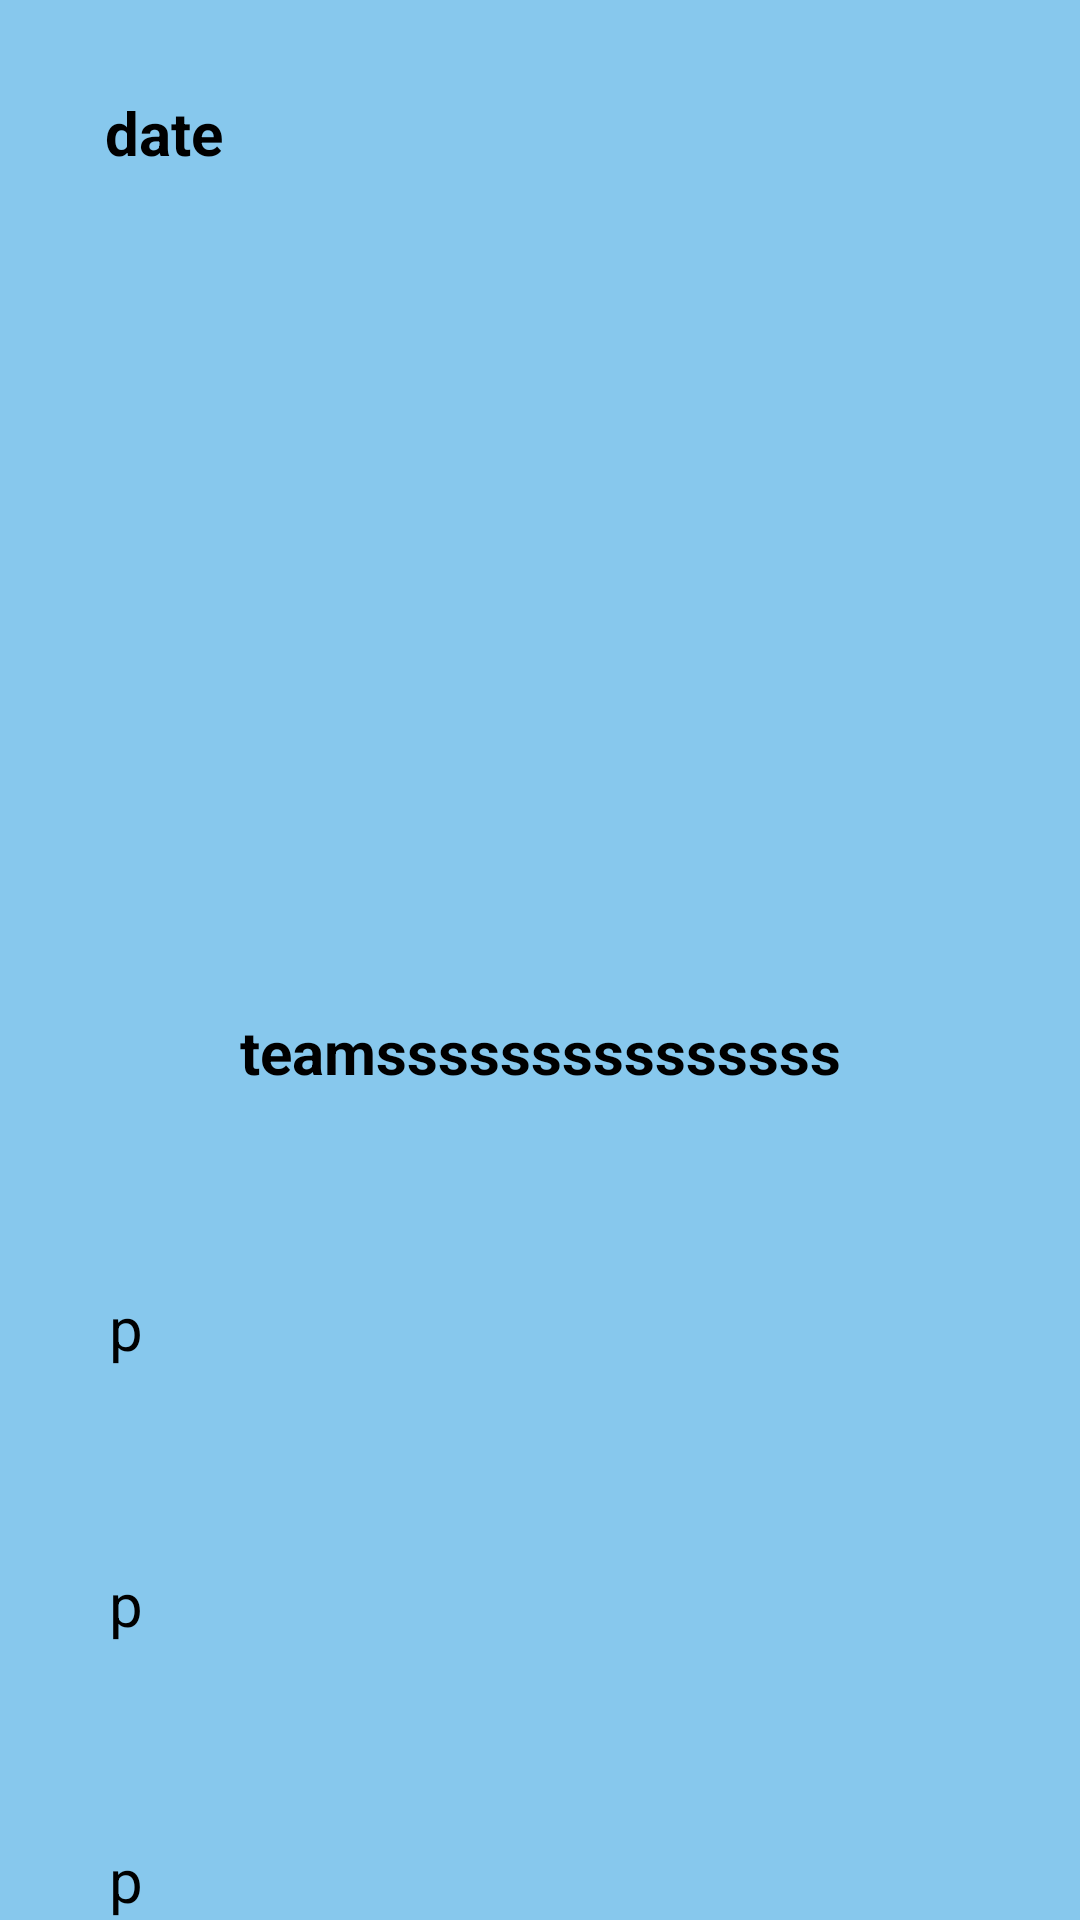

This screen was rendered from an Android layout file. Write that file and the resources it references.
<!-- AndroidManifest.xml: application theme Theme.FootballPredictioner -->
<!-- res/layout/single_prediction_row.xml -->
<?xml version="1.0" encoding="utf-8"?>
<androidx.constraintlayout.widget.ConstraintLayout xmlns:android="http://schemas.android.com/apk/res/android"
    xmlns:app="http://schemas.android.com/apk/res-auto"
    xmlns:tools="http://schemas.android.com/tools"
    android:layout_width="match_parent"
    android:layout_height="200sp"
    android:layout_marginBottom="50sp"
    android:background="@color/light_blue">

    <TextView
        android:id="@+id/date"
        android:layout_width="wrap_content"
        android:layout_height="wrap_content"
        android:layout_marginStart="20dp"
        android:layout_marginLeft="20dp"
        android:text="date"
        android:textColor="@color/black"
        android:textSize="20sp"
        android:textStyle="bold"
        app:layout_constraintBottom_toBottomOf="parent"
        app:layout_constraintEnd_toEndOf="parent"
        app:layout_constraintHorizontal_bias="0.05"
        app:layout_constraintStart_toStartOf="parent"
        app:layout_constraintTop_toTopOf="parent"
        app:layout_constraintVertical_bias="0.050000012" />

    <TextView
        android:id="@+id/teams"
        android:layout_width="wrap_content"
        android:layout_height="wrap_content"
        android:text="teamsssssssssssssss"
        android:textColor="@color/black"
        android:textSize="20sp"
        android:textStyle="bold"
        app:layout_constraintBottom_toBottomOf="parent"
        app:layout_constraintEnd_toEndOf="parent"
        app:layout_constraintStart_toStartOf="parent"
        app:layout_constraintTop_toTopOf="parent"
        app:layout_constraintVertical_bias="0.55" />

    <TextView
        android:id="@+id/firstPrediction"
        android:layout_width="wrap_content"
        android:layout_height="wrap_content"
        android:layout_marginStart="20dp"
        android:layout_marginLeft="20dp"
        android:text="p"
        android:textColor="@color/black"
        android:textSize="20sp"
        app:layout_constraintBottom_toBottomOf="parent"
        app:layout_constraintEnd_toEndOf="parent"
        app:layout_constraintHorizontal_bias="0.05"
        app:layout_constraintStart_toStartOf="parent"
        app:layout_constraintTop_toTopOf="parent"
        app:layout_constraintVertical_bias="0.7" />

    <TextView
        android:id="@+id/secondPrediction"
        android:layout_width="wrap_content"
        android:layout_height="wrap_content"
        android:layout_marginStart="20dp"
        android:layout_marginLeft="20dp"
        android:text="p"
        android:textColor="@color/black"
        android:textSize="20sp"
        app:layout_constraintBottom_toBottomOf="parent"
        app:layout_constraintEnd_toEndOf="parent"
        app:layout_constraintHorizontal_bias="0.05"
        app:layout_constraintStart_toStartOf="parent"
        app:layout_constraintTop_toTopOf="parent"
        app:layout_constraintVertical_bias="0.85" />

    <TextView
        android:id="@+id/thirdPrediction"
        android:layout_width="wrap_content"
        android:layout_height="wrap_content"
        android:layout_marginStart="20dp"
        android:layout_marginLeft="20dp"
        android:text="p"
        android:textColor="@color/black"
        android:textSize="20sp"
        app:layout_constraintBottom_toBottomOf="parent"
        app:layout_constraintEnd_toEndOf="parent"
        app:layout_constraintHorizontal_bias="0.05"
        app:layout_constraintStart_toStartOf="parent"
        app:layout_constraintTop_toTopOf="parent"
        app:layout_constraintVertical_bias="1.0" />

    <ImageView
        android:id="@+id/homeTeamLogo"
        android:layout_width="50dp"
        android:layout_height="50dp"
        app:layout_constraintBottom_toBottomOf="parent"
        app:layout_constraintEnd_toEndOf="parent"
        app:layout_constraintHorizontal_bias="0.207"
        app:layout_constraintStart_toStartOf="parent"
        app:layout_constraintTop_toTopOf="parent"
        app:layout_constraintVertical_bias="0.25"
        tools:srcCompat="@tools:sample/avatars" />

    <ImageView
        android:id="@+id/awayTeamLogo"
        android:layout_width="50dp"
        android:layout_height="50dp"
        app:layout_constraintBottom_toBottomOf="parent"
        app:layout_constraintEnd_toEndOf="parent"
        app:layout_constraintHorizontal_bias="0.8"
        app:layout_constraintStart_toStartOf="parent"
        app:layout_constraintTop_toTopOf="parent"
        app:layout_constraintVertical_bias="0.25"
        tools:srcCompat="@tools:sample/avatars" />
</androidx.constraintlayout.widget.ConstraintLayout>
<!-- resources referenced by this layout -->
<resources>
  <color name="black">#FF000000</color>
  <color name="light_blue">#87C8ED</color>
  <style name="Theme.FootballPredictioner" parent="Theme.MaterialComponents.DayNight.DarkActionBar">
          
          <item name="colorPrimary">@color/black</item>
          <item name="colorPrimaryVariant">@color/dark_gray</item>
          <item name="colorOnPrimary">@color/white</item>
          
          <item name="colorSecondary">@color/teal_200</item>
          <item name="colorSecondaryVariant">@color/teal_700</item>
          <item name="colorOnSecondary">@color/black</item>
          
          <item name="android:statusBarColor" tools:targetApi="l">?attr/colorPrimaryVariant</item>
          
      </style>
  <color name="dark_gray">#333333</color>
  <color name="white">#FFFFFFFF</color>
  <color name="teal_200">#FF03DAC5</color>
  <color name="teal_700">#FF018786</color>
</resources>
